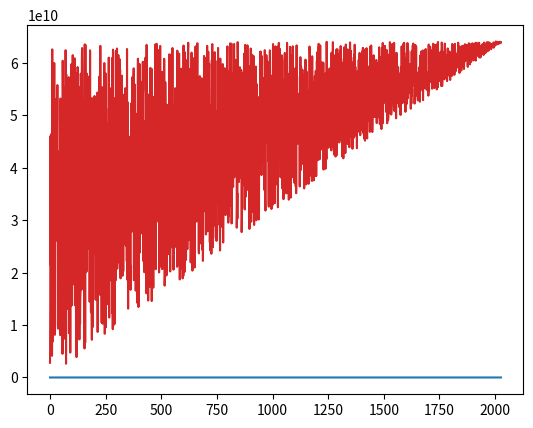

The matplotlib source for this figure:
import datetime
import matplotlib.pyplot as plt
import random

class DataConstuct:
    def __init__(self):
        self.a = -1

    def __iter__(self):
        return self

    def __next__(self):
        if self.a == datetime.datetime.now().year:
            raise StopIteration
        self.a += 1
        return random.randint(self.a, datetime.datetime.now().year)

class EpochConstruct:
    def __init__(self,data):
        self.data = data

    def epoch(self):
        i = 1
        c = []
        for item in self.data:
            if i % 4 != 0:
                item = item * 31536000
            elif i % 4 == 0:
                item = item * 31622400
            i += 1
            c.append(item)
        return c

year_start = DataConstuct()
year_1 = iter(year_start)
a = []
while True:
    try:
        a.append(next(year_1))
    except StopIteration:
        break

epoch_start = EpochConstruct(a)
epoch_1 = epoch_start.epoch()

plt.plot(epoch_1, color='tab:red')
plt.plot(a,color='tab:blue')
plt.plot()
plt.show()